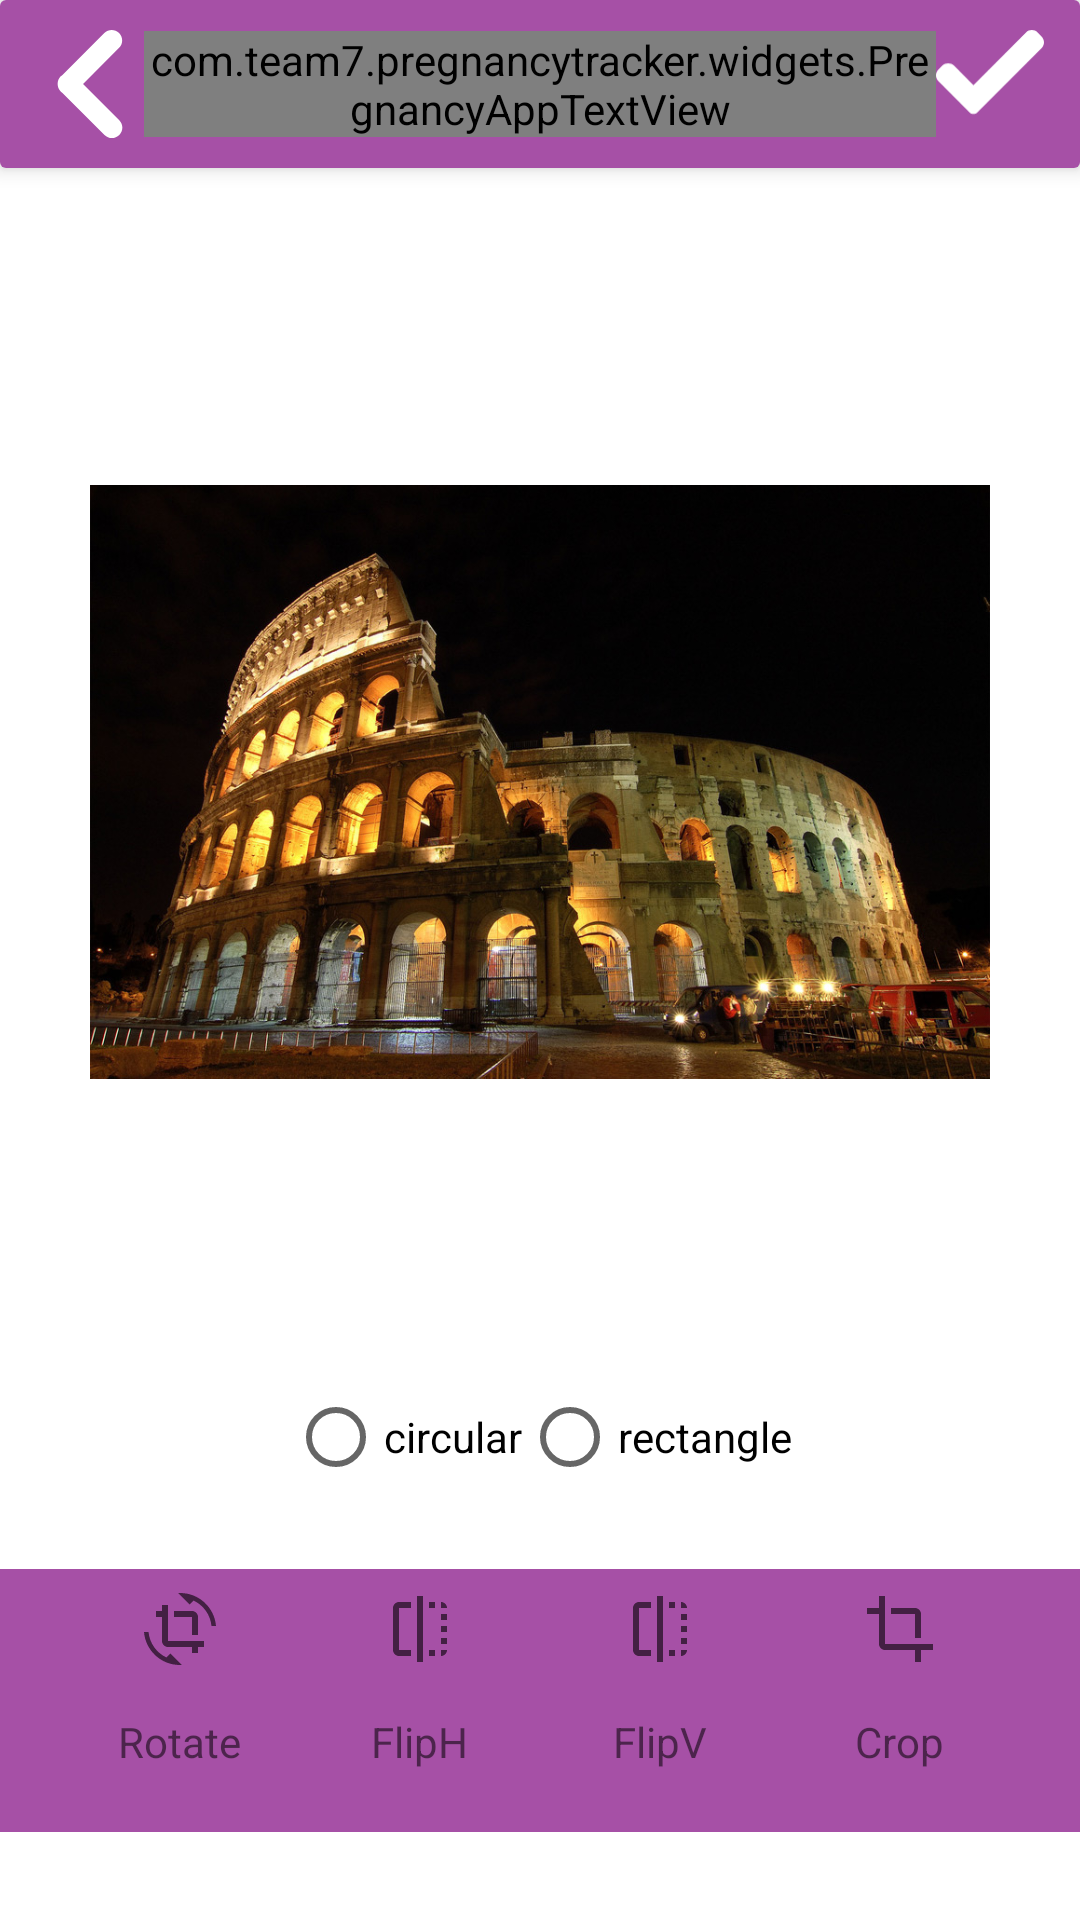

Produce the Android XML layout that renders to this screen, including the resource entries it uses.
<!-- AndroidManifest.xml: application theme AppTheme -->
<!-- res/layout/fragment_crop_detail.xml -->
<?xml version="1.0" encoding="utf-8"?>
<LinearLayout xmlns:android="http://schemas.android.com/apk/res/android"
    xmlns:app="http://schemas.android.com/apk/res-auto"
    xmlns:tools="http://schemas.android.com/tools"
    android:layout_width="match_parent"
    android:layout_height="match_parent"
    android:orientation="vertical"
    tools:context=".fragments.CropDetailFragment">
    <androidx.cardview.widget.CardView
        android:id="@+id/filtercardview"
        android:layout_width="match_parent"
        android:layout_height="?attr/actionBarSize"
        app:cardElevation="@dimen/elevation_small">
        <androidx.constraintlayout.widget.ConstraintLayout
            android:layout_width="match_parent"
            android:layout_height="match_parent"
            android:background="@color/colorPrimary">
            <ImageButton
                android:id="@+id/backbtn"
                android:layout_width="@dimen/size_medium"
                android:layout_height="@dimen/size_medium"
                app:layout_constraintTop_toTopOf="parent"
                app:layout_constraintBottom_toBottomOf="parent"
                app:layout_constraintStart_toStartOf="parent"
                android:layout_marginStart="@dimen/margin_container_small"
                android:src="@drawable/icon_back"
                android:scaleType="centerInside"
                android:background="@null"        />

            <ImageButton
                android:id="@+id/okbttn"
                android:layout_width="@dimen/size_medium"
                android:layout_height="@dimen/size_medium"
                app:layout_constraintTop_toTopOf="parent"
                app:layout_constraintBottom_toBottomOf="parent"
                app:layout_constraintEnd_toEndOf="parent"
                android:layout_marginEnd="@dimen/margin_container_small"
                android:src="@drawable/check"
                android:scaleType="centerInside"
                android:background="@null"

                />
            <com.team7.pregnancytracker.widgets.PregnancyAppTextView
                android:layout_width="0dp"
                android:layout_height="wrap_content"
                app:layout_constraintTop_toTopOf="parent"
                app:layout_constraintBottom_toBottomOf="parent"
                app:layout_constraintStart_toEndOf="@id/backbtn"
                app:layout_constraintEnd_toStartOf="@id/okbttn"
                android:textSize="@dimen/text_size_medium"
                android:textColor="@color/white"
                android:textAlignment="center"
                android:text="@string/text_image_crop">

            </com.team7.pregnancytracker.widgets.PregnancyAppTextView>
        </androidx.constraintlayout.widget.ConstraintLayout>
    </androidx.cardview.widget.CardView>


    <RelativeLayout
        android:layout_width="match_parent"
        android:layout_height="0px"
        android:layout_weight="0.65"
        android:gravity="center"
        android:paddingLeft="30dp"
        android:paddingTop="30dp"
        android:paddingRight="30dp">

        <com.huawei.hms.image.vision.crop.CropLayoutView
            android:id="@+id/cropImageView"
            android:layout_width="393dp"
            android:layout_height="372dp"
            android:layout_marginTop="50dp"
            app:layout_constraintBottom_toBottomOf="parent"
            app:layout_constraintEnd_toEndOf="parent"
            app:layout_constraintStart_toStartOf="parent"
            app:layout_constraintTop_toTopOf="parent"
            app:layout_constraintVertical_bias="0.069"
            app:srcCompat="@drawable/ic_launcher_background"
            android:visibility="invisible"/>
        <ImageView
            android:id="@+id/imgPhoto"
            android:layout_width="match_parent"
            android:layout_height="match_parent"
            app:srcCompat="@drawable/colosseum" />
    </RelativeLayout>

    <RelativeLayout
    android:layout_width="match_parent"
    android:layout_height="0px"
    android:layout_weight="0.15">

        <RadioGroup
            android:id="@+id/rb_crop"
            android:layout_width="match_parent"
            android:layout_height="match_parent"
            android:gravity="center"
            android:orientation="horizontal">

            <RadioButton
                android:id="@+id/rb_circular"
                android:layout_width="wrap_content"
                android:layout_height="wrap_content"
                android:text="@string/text_circular" />

            <RadioButton
                android:id="@+id/rb_rectangle"
                android:layout_width="wrap_content"
                android:layout_height="wrap_content"
                android:text="@string/text_rectangle" />
        </RadioGroup>
    </RelativeLayout>
    <RelativeLayout
        android:layout_width="match_parent"
        android:layout_height="0px"
        android:paddingRight="20dp"
        android:paddingLeft="20dp"
        android:background="@color/colorPrimary"
        android:layout_weight="0.15">
        <LinearLayout
            android:layout_width="fill_parent"
            android:layout_height="wrap_content"
            android:orientation="horizontal"
            android:weightSum="4" >


            <LinearLayout
                android:layout_width="0dp"
                android:layout_height="wrap_content"
                android:layout_weight="1"
                android:gravity="center"
                android:orientation="vertical" >

                <ImageButton
                    android:id="@+id/btn_rotate"
                    android:layout_width="wrap_content"
                    android:layout_height="wrap_content"
                    android:background="@color/colorPrimary"
                    android:padding="8dp"
                    android:src="@drawable/ic_baseline_crop_rotate_24"
                    />

                <TextView
                    android:layout_width="wrap_content"
                    android:layout_height="wrap_content"
                    android:padding="8dp"
                    android:text="@string/text_rotate" />
            </LinearLayout>


            <LinearLayout
                android:layout_width="0dp"
                android:layout_height="wrap_content"
                android:layout_weight="1"
                android:gravity="center"
                android:orientation="vertical" >

                <ImageButton
                    android:id="@+id/btn_flip_horizontally"
                    android:layout_width="wrap_content"
                    android:layout_height="wrap_content"
                    android:background="@color/colorPrimary"
                    android:padding="8dp"
                    android:src="@drawable/ic_baseline_flip_24" />

                <TextView
                    android:layout_width="wrap_content"
                    android:layout_height="wrap_content"
                    android:padding="8dp"
                    android:text="@string/text_flipH" />
            </LinearLayout>


            <LinearLayout
                android:layout_width="0dp"
                android:layout_height="wrap_content"
                android:layout_weight="1"
                android:gravity="center"
                android:orientation="vertical" >

                <ImageButton
                    android:id="@+id/btn_flip_vertically"
                    android:layout_width="wrap_content"
                    android:layout_height="wrap_content"
                    android:background="@color/colorPrimary"
                    android:padding="8dp"
                    android:src="@drawable/ic_baseline_flip_24" />


                <TextView
                    android:layout_width="wrap_content"
                    android:layout_height="wrap_content"
                    android:padding="8dp"
                    android:text="@string/text_flipV" />
            </LinearLayout>
            <LinearLayout
                android:layout_width="0dp"
                android:layout_height="wrap_content"
                android:layout_weight="1"
                android:gravity="center"
                android:orientation="vertical" >

                <ImageButton
                    android:id="@+id/btn_crop_image"
                    android:layout_width="wrap_content"
                    android:layout_height="wrap_content"
                    android:background="@color/colorPrimary"
                    android:padding="8dp"
                    android:src="@drawable/ic_baseline_crop_24" />


                <TextView
                    android:layout_width="wrap_content"
                    android:layout_height="wrap_content"
                    android:padding="8dp"
                    android:text="@string/text_crop" />
            </LinearLayout>
        </LinearLayout>
    </RelativeLayout>
    <RelativeLayout
        android:layout_width="match_parent"
        android:layout_height="0px"
        android:layout_weight="0.05">

    </RelativeLayout>

</LinearLayout>
<!-- resources referenced by this layout -->
<resources>
  <color name="colorPrimary">#A650A6</color>
  <dimen name="elevation_small">4dp</dimen>
  <dimen name="margin_container_small">12dp</dimen>
  <dimen name="size_medium">36dp</dimen>
  <dimen name="text_size_medium">16sp</dimen>
  <!-- drawable check (drawable) -->
  <?xml version="1.0" encoding="utf-8"?>
  <vector xmlns:android="http://schemas.android.com/apk/res/android"
      android:width="417.81333dp"
      android:height="417dp"
      android:viewportWidth="417.81333"
      android:viewportHeight="417">
  
      <path
          android:fillColor="#FFFFFF"
          android:pathData="M159.988281 318.582031c-3.988281 4.011719-9.429687 6.25-15.082031 6.25s-11.09375-2.238281-15.082031-6.25l-120.449219-120.46875c-12.5-12.5-12.5-32.769531 0-45.246093l15.082031-15.085938c12.503907-12.5 32.75-12.5 45.25 0l75.199219 75.203125 203.199219-203.203125c12.503906-12.5 32.769531-12.5 45.25 0l15.082031 15.085938c12.5 12.5 12.5 32.765624 0 45.246093zm0 0" />
  </vector>
  <!-- drawable ic_baseline_crop_24 (drawable) -->
  <vector xmlns:android="http://schemas.android.com/apk/res/android"
      android:width="24dp"
      android:height="24dp"
      android:viewportWidth="24"
      android:viewportHeight="24"
      android:tint="?attr/colorControlNormal">
    <path
        android:fillColor="@android:color/white"
        android:pathData="M17,15h2V7c0,-1.1 -0.9,-2 -2,-2H9v2h8v8zM7,17V1H5v4H1v2h4v10c0,1.1 0.9,2 2,2h10v4h2v-4h4v-2H7z"/>
  </vector>
  <!-- drawable ic_baseline_crop_rotate_24 (drawable) -->
  <vector xmlns:android="http://schemas.android.com/apk/res/android"
      android:width="24dp"
      android:height="24dp"
      android:viewportWidth="24"
      android:viewportHeight="24"
      android:tint="?attr/colorControlNormal">
    <path
        android:fillColor="@android:color/white"
        android:pathData="M7.47,21.49C4.2,19.93 1.86,16.76 1.5,13L0,13c0.51,6.16 5.66,11 11.95,11 0.23,0 0.44,-0.02 0.66,-0.03L8.8,20.15l-1.33,1.34zM12.05,0c-0.23,0 -0.44,0.02 -0.66,0.04l3.81,3.81 1.33,-1.33C19.8,4.07 22.14,7.24 22.5,11L24,11c-0.51,-6.16 -5.66,-11 -11.95,-11zM16,14h2L18,8c0,-1.11 -0.9,-2 -2,-2h-6v2h6v6zM8,16L8,4L6,4v2L4,6v2h2v8c0,1.1 0.89,2 2,2h8v2h2v-2h2v-2L8,16z"/>
  </vector>
  <!-- drawable ic_baseline_flip_24 (drawable) -->
  <vector xmlns:android="http://schemas.android.com/apk/res/android"
      android:width="24dp"
      android:height="24dp"
      android:viewportWidth="24"
      android:viewportHeight="24"
      android:tint="?attr/colorControlNormal">
    <path
        android:fillColor="@android:color/white"
        android:pathData="M15,21h2v-2h-2v2zM19,9h2L21,7h-2v2zM3,5v14c0,1.1 0.9,2 2,2h4v-2L5,19L5,5h4L9,3L5,3c-1.1,0 -2,0.9 -2,2zM19,3v2h2c0,-1.1 -0.9,-2 -2,-2zM11,23h2L13,1h-2v22zM19,17h2v-2h-2v2zM15,5h2L17,3h-2v2zM19,13h2v-2h-2v2zM19,21c1.1,0 2,-0.9 2,-2h-2v2z"/>
  </vector>
  <string name="text_circular">circular</string>
  <string name="text_crop">Crop</string>
  <string name="text_flipH">FlipH</string>
  <string name="text_flipV">FlipV</string>
  <string name="text_image_crop">Crop Images</string>
  <string name="text_rectangle">rectangle</string>
  <string name="text_rotate">Rotate</string>
  <style name="AppTheme" parent="Theme.MaterialComponents.Light.NoActionBar">
          
          <item name="colorPrimary">@color/colorPrimary</item>
          <item name="colorPrimaryDark">@color/colorPrimaryDark</item>
          <item name="colorAccent">@color/colorAccent</item>
  
      </style>
  <color name="colorPrimaryDark">#913290</color>
  <color name="colorAccent">#966967</color>
  <!-- not gathered from this repository: default colours our renderer supplied (Android Studio template values) -->
  <color name="white">#FFFFFFFF</color>
</resources>
